Dataset: data (GitHub, AaahAahAha/Projects). Classes: fist, next gesture, none, one finger, palm, prev, swing gesture, three fingers, thumbs up, two fingers.

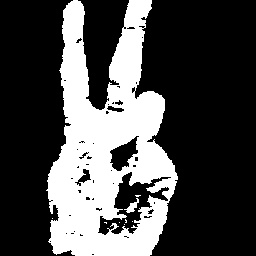
Label: two fingers

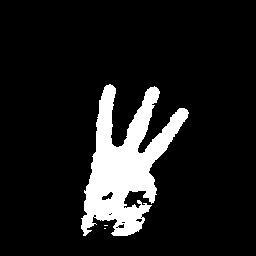
Label: three fingers

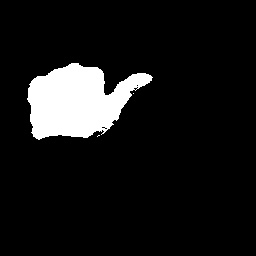
Label: next gesture

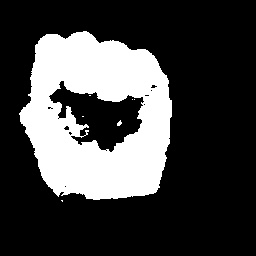
Label: fist

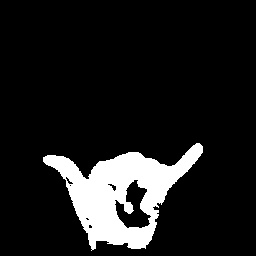
Label: swing gesture

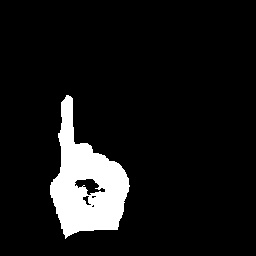
Label: one finger
